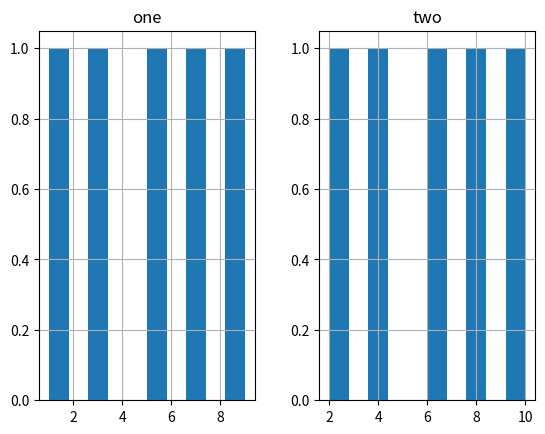

Recreate this plot in Python.
def plot():
    try:
        import matplotlib.pyplot as plt
        import numpy as np
        import pandas as pd
    except ModuleNotFoundError:
        return

    df = pd.DataFrame(
        np.array([[1, 2], [3, 4], [5, 6], [7, 8], [9, 10]]), columns=["one", "two"]
    )

    df.hist()

    plt.show()


plot()
